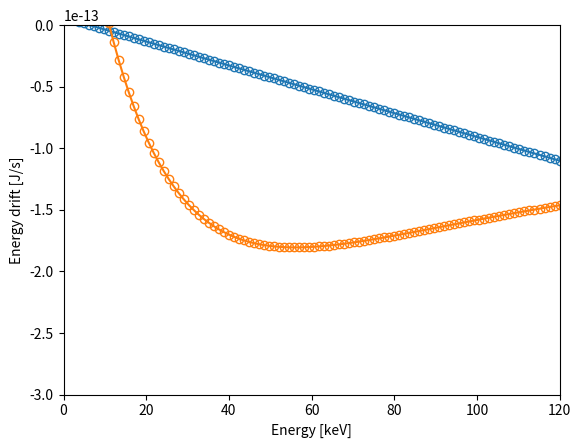

Python code for this plot:
import numpy as np
import matplotlib.pyplot as plt
from scipy.constants import physical_constants as const
from scipy.special import erf

# Test particle parameters and energy grid
ma = const["deuteron mass"][0]
qa = const["elementary charge"][0]
Egrid = np.linspace(1, 120e3, 100)

# Plasma species parameters
Nion = 1
anum = np.array([2])
znum = np.array([1])
ne = 5.9567894e19
ni = np.array([5.9567894e19])
Te = 4.1185698e3
Ti = 9.4194805e3
va    = np.sqrt( const["elementary charge"][0]*2*Egrid/ma )

plt.figure()

h1 = plt.subplot(1, 1, 1)

h1.set_xlabel("Energy [keV]")
h1.set_ylabel("Energy drift [J/s]")

h1.set_xlim(0, 120)
h1.set_ylim(-3e-13,0)

# Bacgkround quantities, the last item is the Coulomb logarithm
eback = [Te, -const["elementary charge"][0], const["electron mass"][0],
         17]
iback = [Ti,  const["elementary charge"][0], const["proton mass"][0],
         21]
for back in [eback, iback]:
    mb = back[2];
    qb = back[1];

    clog = back[3];
    cab  = qa*qa*qb*qb * clog \
           /( 8*np.pi* np.power(const["electric constant"][0],2) );

    vb = np.sqrt(2*back[0]*const["elementary charge"][0]/mb);
    x  = va/vb;

    h = 2*erf(x)/x;
    g = ( ( 4*np.exp(-x*x) / ( np.sqrt(np.pi)*x ) - 2*erf(x) / (x*x) ) ) / x;

    nu = (ne*cab/(ma*ma)) * (1 + ma/mb) * (1/np.power(vb,3))*g;
    D  = (ne*cab/(ma*ma)) * (1/vb) * h;

    ve = 2*nu*(0.5*va*va*ma) + ma*D;


    h1.plot(Egrid/1e3, ve, marker='o', fillstyle='none');

plt.show()
